Run: headless pygame with SDL's dummy video driver; simulated clock (each Clock.tick advances the game by its frame time, no real sleeping); random seed 0; keys injected as events and as key.get_pressed() state; mouse plan: one left click at the window centre at the start of phase 2, then a move to the lower-right quarter at the start of phase 3.
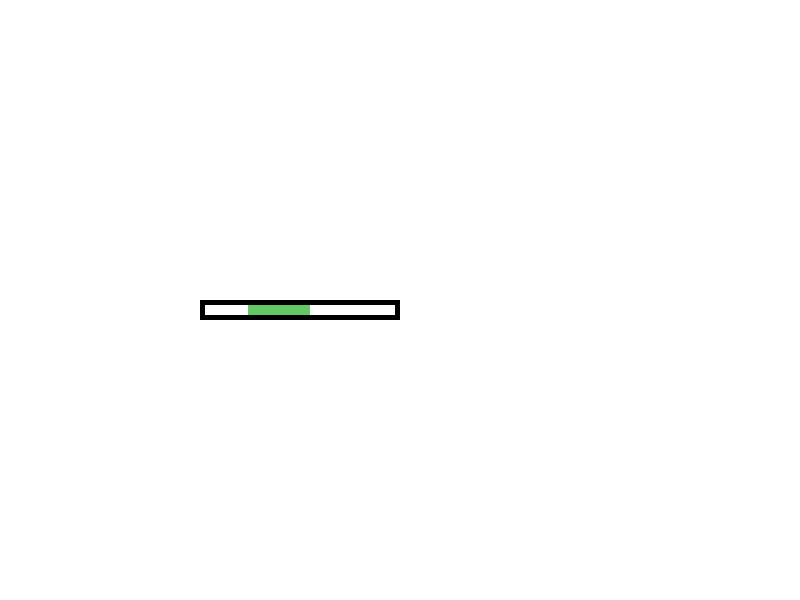
Frame 1 of 4 · flips 1–60 · no input
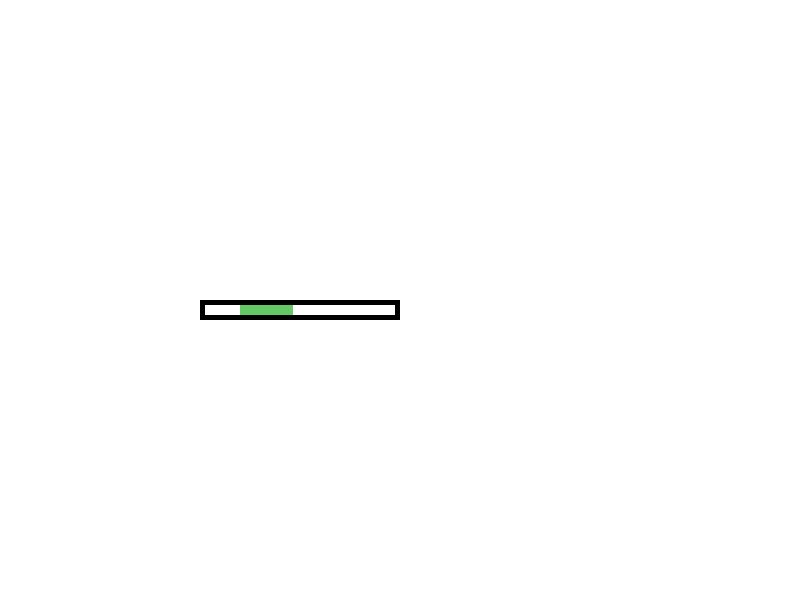
Frame 2 of 4 · flips 61–180 · clicked the window centre · tapped SPACE, RETURN · held RIGHT (→), D
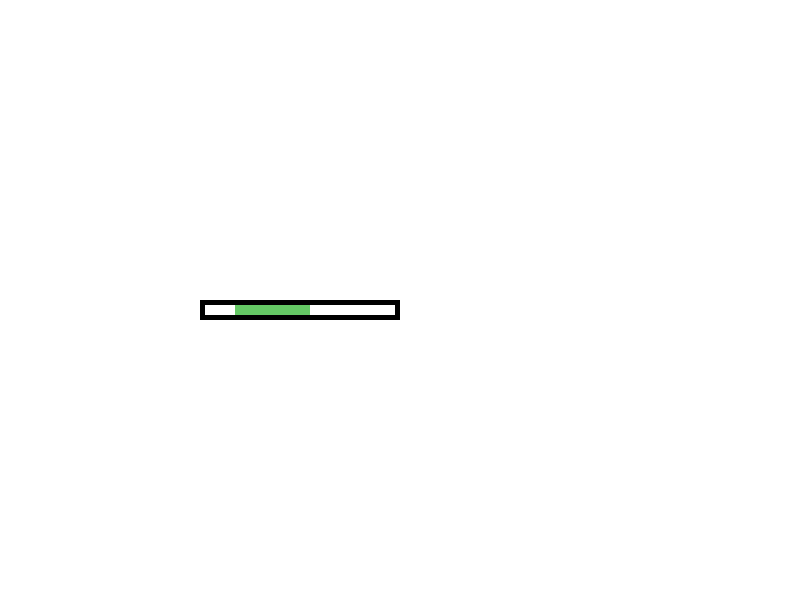
Frame 3 of 4 · flips 181–300 · moved the mouse to the lower-right quarter · held DOWN (↓), S
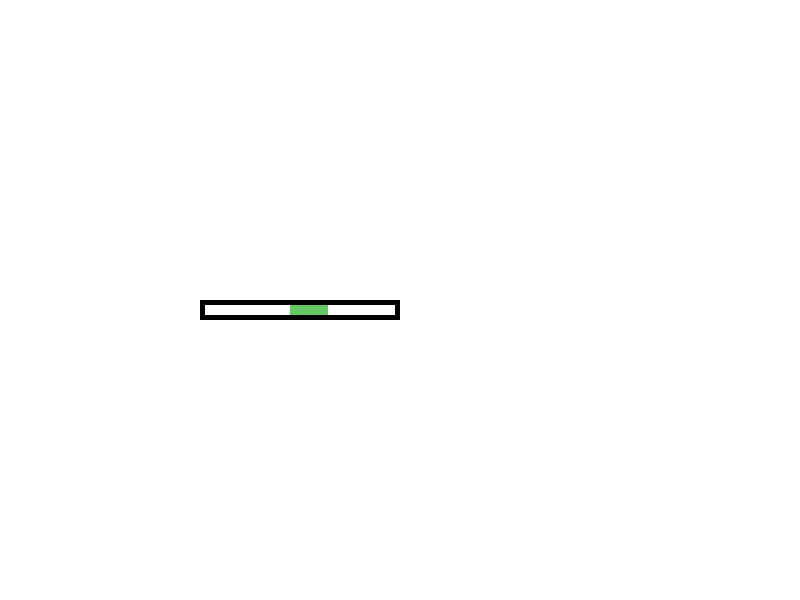
Frame 4 of 4 · flips 301–420 · held LEFT (←), A, UP (↑), W

The pygame program that drew these frames:

import pygame
from random import randint

root = 'marche/'
pygame.init()


def jauge(surface, x, contour = 5, eppaisseur = 10):
    pygame.draw.rect(surface, (0, 0, 0), (200, 300, x, contour*2+eppaisseur))
    pygame.draw.rect(surface, (255,255,255), (200+contour, 300+contour, x-2*contour, eppaisseur))
    r = randint(20,80)
    r2 = randint(10, x-r-contour)
    pygame.draw.rect(surface, (100,200,100), (200+contour+r2, 300+contour, r, eppaisseur))

def start():
    surface = pygame.display.set_mode((800,600))
    surface.fill((255,255,255))
    pygame.display.set_caption("Jauge simulator")
    
    enJeu = True
    x_bal = 400
    while enJeu:
        for event in pygame.event.get():
            if event.type == pygame.QUIT:
                enJeu = False
            if event.type == pygame.MOUSEBUTTONUP:
                if event.button == 1 :
                    x_bal,y_bal = pygame.mouse.get_pos()
                    print (x_bal, 'x', y_bal, 'y')
        key = pygame.key.get_pressed()
        if key[pygame.K_SPACE]:
            if x_bal > 208:
                x_bal -= 0.2
                
        x_bal += 0.1
        surface.fill((255,255,255))
        jauge(surface, 200)

        pygame.display.update()
        
start()
pygame.quit()
